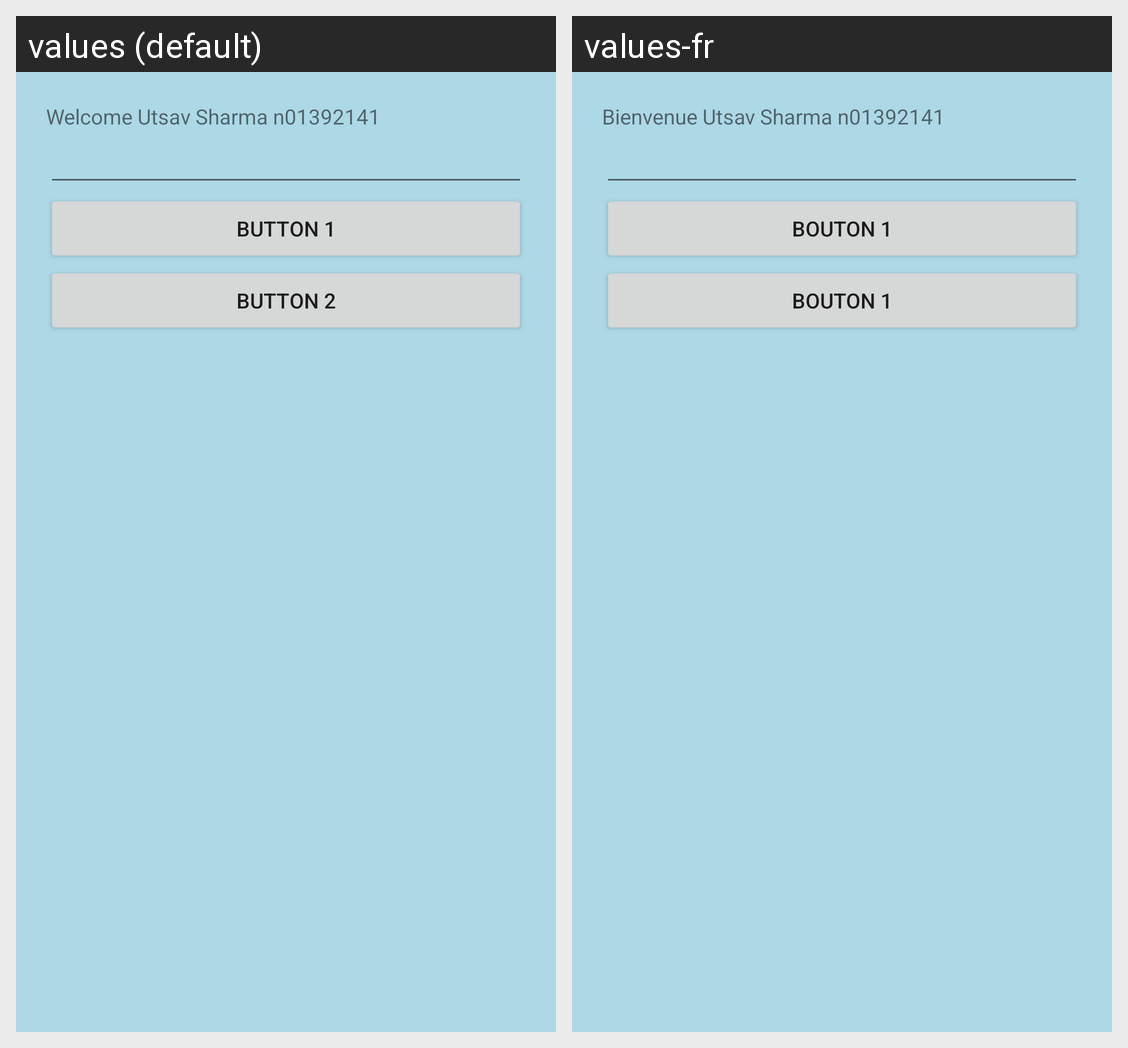

The same Android screen rendered under two of its app's locales, left to right. List the strings drawn on it with the default value and each locale's translation.
Android screen res/layout/activity_main.xml rendered under 2 locales, left to right: values (default), values-fr. Device: Nexus 5 (rendered at 1080×1920; each locale shown at half size, 540×960, under a caption strip naming it); theme Theme.UtsavLab1.
Strings drawn on this screen, with the default value and each locale's value (text and hints the layout hard-codes, and strings that could not be matched under every locale, appear in the picture but are not listed):

text_label
  values: Welcome Utsav Sharma n01392141
  values-fr: Bienvenue Utsav Sharma n01392141

submit1
  values: Button 1
  values-fr: Bouton 1

submit2
  values: Button 2
  values-fr: Bouton 1
